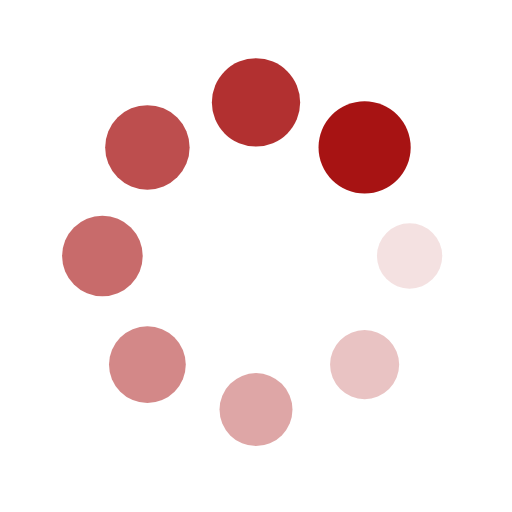
t = 0.00 s
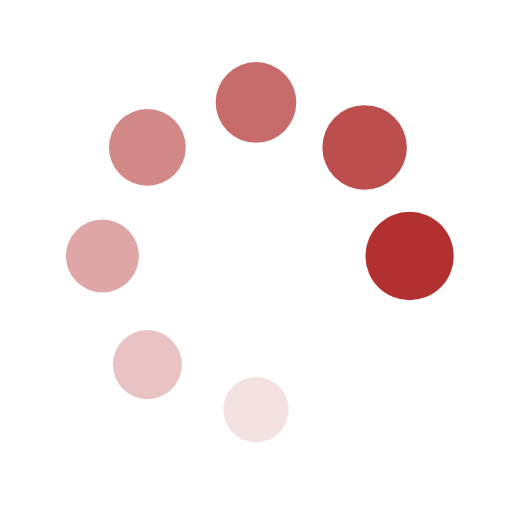
t = 0.33 s
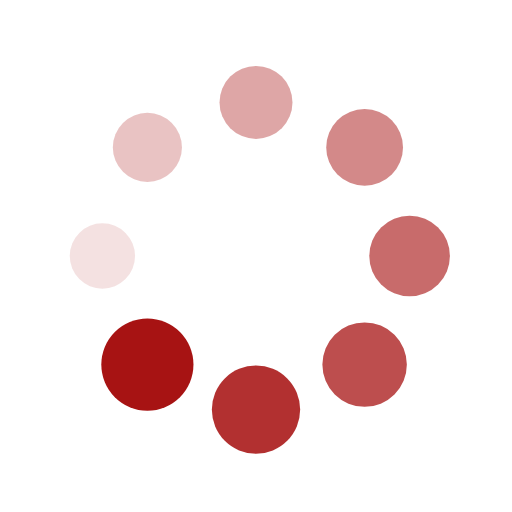
t = 0.67 s
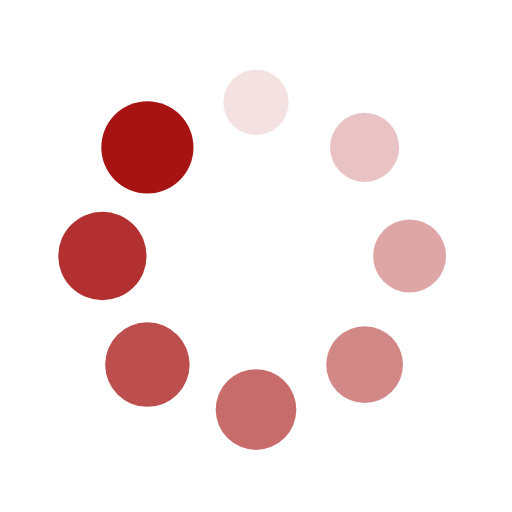
t = 1.00 s

The animated SVG that drew these frames (rendered in a browser with its animation timeline set to each time). Animation: 16 SMIL elements (animate=8,animateTransform=8); one cycle of 1.33 s, repeats indefinitely.

<?xml version="1.0" encoding="utf-8"?>
<svg xmlns="http://www.w3.org/2000/svg" xmlns:xlink="http://www.w3.org/1999/xlink" style="margin: auto; background: none; display: block; shape-rendering: auto;" width="100px" height="100px" viewBox="0 0 100 100" preserveAspectRatio="xMidYMid">
<g transform="translate(80,50)">
<g transform="rotate(0)">
<circle cx="0" cy="0" r="6" fill="#a71313" fill-opacity="1" transform="scale(1.22952 1.22952)">
  <animateTransform attributeName="transform" type="scale" begin="-1.1666666666666665s" values="1.5 1.5;1 1" keyTimes="0;1" dur="1.333333333333333s" repeatCount="indefinite"></animateTransform>
  <animate attributeName="fill-opacity" keyTimes="0;1" dur="1.333333333333333s" repeatCount="indefinite" values="1;0" begin="-1.1666666666666665s"></animate>
</circle>
</g>
</g><g transform="translate(71.21320343559643,71.21320343559643)">
<g transform="rotate(45)">
<circle cx="0" cy="0" r="6" fill="#a71313" fill-opacity="0.875" transform="scale(1.29202 1.29202)">
  <animateTransform attributeName="transform" type="scale" begin="-0.9999999999999999s" values="1.5 1.5;1 1" keyTimes="0;1" dur="1.333333333333333s" repeatCount="indefinite"></animateTransform>
  <animate attributeName="fill-opacity" keyTimes="0;1" dur="1.333333333333333s" repeatCount="indefinite" values="1;0" begin="-0.9999999999999999s"></animate>
</circle>
</g>
</g><g transform="translate(50,80)">
<g transform="rotate(90)">
<circle cx="0" cy="0" r="6" fill="#a71313" fill-opacity="0.75" transform="scale(1.35452 1.35452)">
  <animateTransform attributeName="transform" type="scale" begin="-0.8333333333333333s" values="1.5 1.5;1 1" keyTimes="0;1" dur="1.333333333333333s" repeatCount="indefinite"></animateTransform>
  <animate attributeName="fill-opacity" keyTimes="0;1" dur="1.333333333333333s" repeatCount="indefinite" values="1;0" begin="-0.8333333333333333s"></animate>
</circle>
</g>
</g><g transform="translate(28.786796564403577,71.21320343559643)">
<g transform="rotate(135)">
<circle cx="0" cy="0" r="6" fill="#a71313" fill-opacity="0.625" transform="scale(1.41702 1.41702)">
  <animateTransform attributeName="transform" type="scale" begin="-0.6666666666666665s" values="1.5 1.5;1 1" keyTimes="0;1" dur="1.333333333333333s" repeatCount="indefinite"></animateTransform>
  <animate attributeName="fill-opacity" keyTimes="0;1" dur="1.333333333333333s" repeatCount="indefinite" values="1;0" begin="-0.6666666666666665s"></animate>
</circle>
</g>
</g><g transform="translate(20,50.00000000000001)">
<g transform="rotate(180)">
<circle cx="0" cy="0" r="6" fill="#a71313" fill-opacity="0.5" transform="scale(1.47952 1.47952)">
  <animateTransform attributeName="transform" type="scale" begin="-0.49999999999999994s" values="1.5 1.5;1 1" keyTimes="0;1" dur="1.333333333333333s" repeatCount="indefinite"></animateTransform>
  <animate attributeName="fill-opacity" keyTimes="0;1" dur="1.333333333333333s" repeatCount="indefinite" values="1;0" begin="-0.49999999999999994s"></animate>
</circle>
</g>
</g><g transform="translate(28.78679656440357,28.786796564403577)">
<g transform="rotate(225)">
<circle cx="0" cy="0" r="6" fill="#a71313" fill-opacity="0.375" transform="scale(1.04202 1.04202)">
  <animateTransform attributeName="transform" type="scale" begin="-0.33333333333333326s" values="1.5 1.5;1 1" keyTimes="0;1" dur="1.333333333333333s" repeatCount="indefinite"></animateTransform>
  <animate attributeName="fill-opacity" keyTimes="0;1" dur="1.333333333333333s" repeatCount="indefinite" values="1;0" begin="-0.33333333333333326s"></animate>
</circle>
</g>
</g><g transform="translate(49.99999999999999,20)">
<g transform="rotate(270)">
<circle cx="0" cy="0" r="6" fill="#a71313" fill-opacity="0.25" transform="scale(1.10452 1.10452)">
  <animateTransform attributeName="transform" type="scale" begin="-0.16666666666666663s" values="1.5 1.5;1 1" keyTimes="0;1" dur="1.333333333333333s" repeatCount="indefinite"></animateTransform>
  <animate attributeName="fill-opacity" keyTimes="0;1" dur="1.333333333333333s" repeatCount="indefinite" values="1;0" begin="-0.16666666666666663s"></animate>
</circle>
</g>
</g><g transform="translate(71.21320343559643,28.78679656440357)">
<g transform="rotate(315)">
<circle cx="0" cy="0" r="6" fill="#a71313" fill-opacity="0.125" transform="scale(1.16702 1.16702)">
  <animateTransform attributeName="transform" type="scale" begin="0s" values="1.5 1.5;1 1" keyTimes="0;1" dur="1.333333333333333s" repeatCount="indefinite"></animateTransform>
  <animate attributeName="fill-opacity" keyTimes="0;1" dur="1.333333333333333s" repeatCount="indefinite" values="1;0" begin="0s"></animate>
</circle>
</g>
</g>
<!-- [ldio] generated by https://loading.io/ --></svg>
